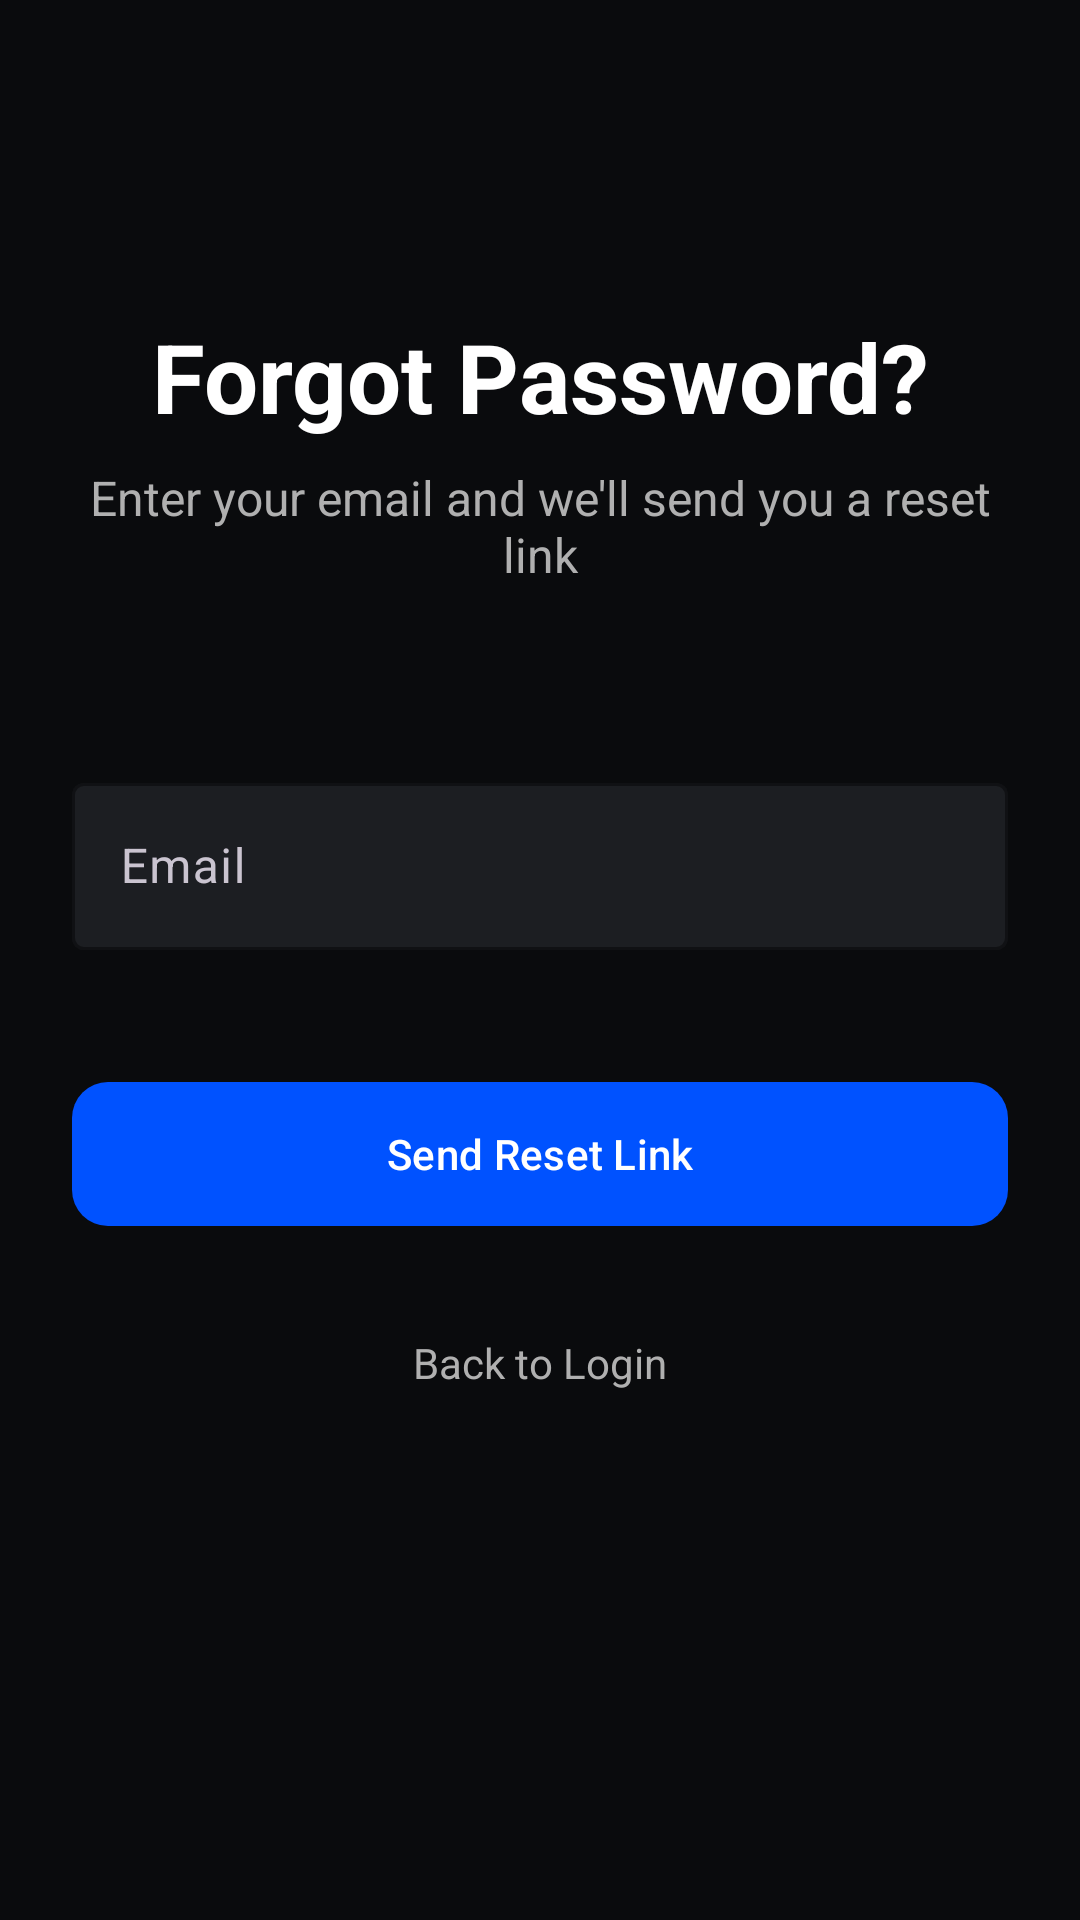

Produce the Android XML layout that renders to this screen, including the resource entries it uses.
<!-- AndroidManifest.xml: application theme Theme.GhettoSystems -->
<!-- res/layout/activity_forgot_password.xml -->
<?xml version="1.0" encoding="utf-8"?>
<androidx.constraintlayout.widget.ConstraintLayout
    xmlns:android="http://schemas.android.com/apk/res/android"
    xmlns:app="http://schemas.android.com/apk/res-auto"
    android:layout_width="match_parent"
    android:layout_height="match_parent"
    android:background="@color/colorBackground"
    android:padding="24dp">

    <TextView
        android:id="@+id/tv_title"
        android:layout_width="wrap_content"
        android:layout_height="wrap_content"
        android:layout_marginTop="80dp"
        android:text="@string/forgot_password"
        android:textColor="@color/colorOnBackground"
        android:textSize="32sp"
        android:textStyle="bold"
        app:layout_constraintEnd_toEndOf="parent"
        app:layout_constraintStart_toStartOf="parent"
        app:layout_constraintTop_toTopOf="parent" />

    <TextView
        android:id="@+id/tv_subtitle"
        android:layout_width="wrap_content"
        android:layout_height="wrap_content"
        android:layout_marginTop="8dp"
        android:text="@string/enter_your_email_and_we_ll_send_you_a_reset_link"
        android:textAlignment="center"
        android:textColor="@color/textSecondary"
        android:textSize="16sp"
        app:layout_constraintEnd_toEndOf="parent"
        app:layout_constraintStart_toStartOf="parent"
        app:layout_constraintTop_toBottomOf="@id/tv_title" />

    <com.google.android.material.textfield.TextInputLayout
        android:id="@+id/til_email"
        android:layout_width="match_parent"
        android:layout_height="wrap_content"
        android:layout_marginTop="60dp"
        app:boxBackgroundColor="@color/colorSurface"
        app:boxStrokeColor="@color/colorPrimary"
        app:layout_constraintTop_toBottomOf="@id/tv_subtitle">

        <com.google.android.material.textfield.TextInputEditText
            android:id="@+id/et_email"
            android:layout_width="match_parent"
            android:layout_height="wrap_content"
            android:hint="@string/email"
            android:inputType="textEmailAddress"
            android:textColor="@color/colorOnBackground" />
    </com.google.android.material.textfield.TextInputLayout>

    <com.google.android.material.button.MaterialButton
        android:id="@+id/btn_send_reset"
        android:layout_width="match_parent"
        android:layout_height="56dp"
        android:layout_marginTop="40dp"
        android:text="@string/send_reset_link"
        app:backgroundTint="@color/colorPrimary"
        app:cornerRadius="12dp"
        app:layout_constraintTop_toBottomOf="@id/til_email" />

    <TextView
        android:id="@+id/tv_back_to_login"
        android:layout_width="wrap_content"
        android:layout_height="wrap_content"
        android:layout_marginTop="32dp"
        android:clickable="true"
        android:focusable="true"
        android:text="@string/back_to_login"
        android:textColor="@color/textSecondary"
        app:layout_constraintEnd_toEndOf="parent"
        app:layout_constraintStart_toStartOf="parent"
        app:layout_constraintTop_toBottomOf="@id/btn_send_reset" />
</androidx.constraintlayout.widget.ConstraintLayout>
<!-- resources referenced by this layout -->
<resources>
  <color name="colorBackground">#0A0B0D</color>
  <color name="colorOnBackground">#FFFFFF</color>
  <color name="colorPrimary">#0052FF</color>
  <color name="colorSurface">#1C1E22</color>
  <color name="textSecondary">#B0B0B0</color>
  <string name="back_to_login">Back to Login</string>
  <string name="email">Email</string>
  <string name="enter_your_email_and_we_ll_send_you_a_reset_link">Enter your email and we\'ll send you a reset link</string>
  <string name="forgot_password">Forgot Password?</string>
  <string name="send_reset_link">Send Reset Link</string>
  <style name="Theme.GhettoSystems" parent="Theme.Material3.Dark.NoActionBar">
          <item name="colorPrimary">@color/colorPrimary</item>
          <item name="colorOnPrimary">@color/colorOnPrimary</item>
          <item name="android:colorBackground">@color/colorBackground</item>
          <item name="colorSurface">@color/colorSurface</item>
          <item name="android:statusBarColor">@color/colorBackground</item>
          <item name="android:navigationBarColor">@color/colorBackground</item>
      </style>
  <color name="colorOnPrimary">#FFFFFF</color>
</resources>
